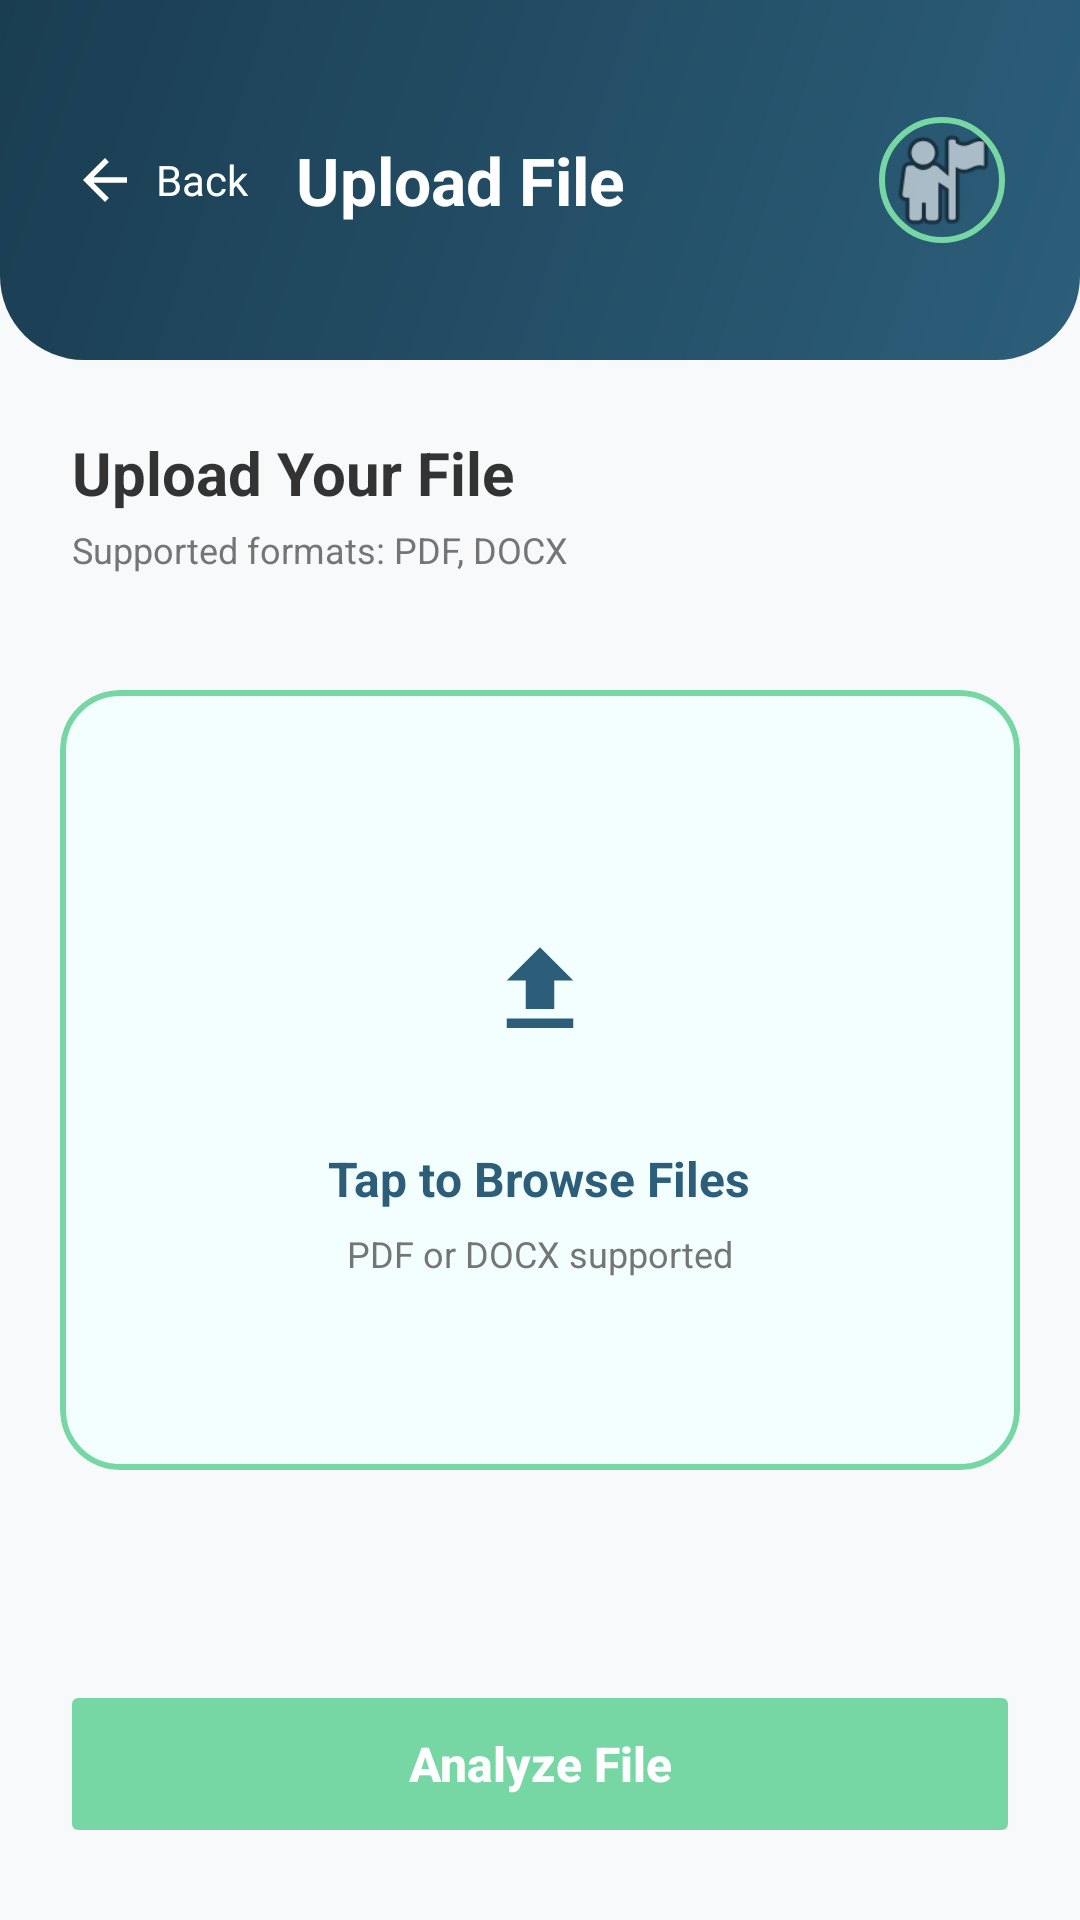

This screen was rendered from an Android layout file. Write that file and the resources it references.
<!-- AndroidManifest.xml: application theme Theme.AgreeWise -->
<!-- res/layout/fragment_upload.xml -->
<?xml version="1.0" encoding="utf-8"?>
<androidx.constraintlayout.widget.ConstraintLayout xmlns:android="http://schemas.android.com/apk/res/android"
    xmlns:app="http://schemas.android.com/apk/res-auto"
    xmlns:tools="http://schemas.android.com/tools"
    android:layout_width="match_parent"
    android:layout_height="match_parent"
    android:background="@color/background">

    
    <FrameLayout
        android:id="@+id/header_bar"
        android:layout_width="match_parent"
        android:layout_height="120dp"
        android:background="@drawable/bg_header_gradient"
        app:layout_constraintEnd_toEndOf="parent"
        app:layout_constraintStart_toStartOf="parent"
        app:layout_constraintTop_toTopOf="parent">

        <LinearLayout
            android:layout_width="match_parent"
            android:layout_height="match_parent"
            android:gravity="center_vertical"
            android:paddingHorizontal="24dp"
            android:paddingVertical="16dp">

            <LinearLayout
                android:id="@+id/btn_back"
                android:layout_width="wrap_content"
                android:layout_height="wrap_content"
                android:gravity="center_vertical"
                android:orientation="horizontal"
                android:paddingEnd="16dp">

                <ImageView
                    android:layout_width="22dp"
                    android:layout_height="22dp"
                    android:src="@drawable/ic_back"
                    app:tint="@color/white" />

                <TextView
                    android:layout_width="wrap_content"
                    android:layout_height="wrap_content"
                    android:layout_marginStart="6dp"
                    android:text="Back"
                    android:textColor="@color/white"
                    android:textSize="14sp" />
            </LinearLayout>

            <TextView
                android:layout_width="0dp"
                android:layout_height="wrap_content"
                android:layout_weight="1"
                android:text="Upload File"
                android:textColor="@color/white"
                android:textSize="22sp"
                android:textStyle="bold" />

            <com.google.android.material.imageview.ShapeableImageView
                android:id="@+id/user_profile"
                android:layout_width="44dp"
                android:layout_height="44dp"
                android:padding="2dp"
                android:src="@android:drawable/ic_menu_myplaces"
                app:shapeAppearanceOverlay="@style/CircleImageView"
                app:strokeColor="@color/brand_green"
                app:strokeWidth="2dp" />
        </LinearLayout>
    </FrameLayout>

    
    <TextView
        android:id="@+id/label_upload"
        android:layout_width="wrap_content"
        android:layout_height="wrap_content"
        android:layout_marginStart="24dp"
        android:layout_marginTop="24dp"
        android:text="Upload Your File"
        android:textColor="@color/text_primary"
        android:textSize="20sp"
        android:textStyle="bold"
        app:layout_constraintStart_toStartOf="parent"
        app:layout_constraintTop_toBottomOf="@id/header_bar" />

    <TextView
        android:id="@+id/label_subtitle"
        android:layout_width="wrap_content"
        android:layout_height="wrap_content"
        android:layout_marginStart="24dp"
        android:layout_marginTop="4dp"
        android:text="Supported formats: PDF, DOCX"
        android:textColor="@color/text_secondary"
        android:textSize="12sp"
        app:layout_constraintStart_toStartOf="parent"
        app:layout_constraintTop_toBottomOf="@id/label_upload" />

    
    <com.google.android.material.card.MaterialCardView
        android:id="@+id/card_browse"
        style="@style/AgreeWise.FeatureCard"
        android:layout_width="0dp"
        android:layout_height="wrap_content"
        android:layout_marginHorizontal="20dp"
        android:layout_marginTop="32dp"
        android:layout_marginBottom="32dp"
        app:cardBackgroundColor="#F2FFFE"
        app:cardCornerRadius="20dp"
        app:cardElevation="0dp"
        app:strokeColor="@color/brand_green"
        app:strokeWidth="2dp"
        app:layout_constraintVertical_bias="0.15"
        app:layout_constraintBottom_toTopOf="@id/button_analyze_file"
        app:layout_constraintEnd_toEndOf="parent"
        app:layout_constraintStart_toStartOf="parent"
        app:layout_constraintTop_toBottomOf="@id/label_subtitle">

        <LinearLayout
            android:layout_width="match_parent"
            android:layout_height="wrap_content"
            android:gravity="center"
            android:orientation="vertical"
            android:paddingVertical="64dp">

            <FrameLayout
                android:layout_width="72dp"
                android:layout_height="72dp"
                android:background="@drawable/bg_icon_circle">

                <ImageView
                    android:layout_width="38dp"
                    android:layout_height="38dp"
                    android:layout_gravity="center"
                    android:src="@drawable/ic_upload"
                    app:tint="@color/primary" />
            </FrameLayout>

            <TextView
                android:id="@+id/text_file_name"
                android:layout_width="wrap_content"
                android:layout_height="wrap_content"
                android:layout_marginTop="16dp"
                android:text="Tap to Browse Files"
                android:textColor="@color/primary"
                android:textSize="16sp"
                android:textStyle="bold" />

            <TextView
                android:layout_width="wrap_content"
                android:layout_height="wrap_content"
                android:layout_marginTop="6dp"
                android:text="PDF or DOCX supported"
                android:textColor="@color/text_secondary"
                android:textSize="12sp" />
        </LinearLayout>
    </com.google.android.material.card.MaterialCardView>

    
    <Button
        android:id="@+id/button_analyze_file"
        android:layout_width="0dp"
        android:layout_height="56dp"
        android:layout_marginHorizontal="20dp"
        android:layout_marginBottom="24dp"
        android:backgroundTint="@color/brand_green"
        android:enabled="false"
        android:text="Analyze File"
        android:textAllCaps="false"
        android:textColor="@color/white"
        android:textSize="16sp"
        android:textStyle="bold"
        app:cornerRadius="28dp"
        app:layout_constraintBottom_toBottomOf="parent"
        app:layout_constraintEnd_toEndOf="parent"
        app:layout_constraintStart_toStartOf="parent" />

</androidx.constraintlayout.widget.ConstraintLayout>
<!-- resources referenced by this layout -->
<resources>
  <color name="background">#F8F9FA</color>
  <color name="brand_green">#76D7A4</color>
  <color name="primary">#2C5E7A</color>
  <color name="text_primary">#333333</color>
  <color name="text_secondary">#757575</color>
  <color name="white">#FFFFFFFF</color>
  <!-- drawable bg_header_gradient (drawable) -->
  <?xml version="1.0" encoding="utf-8"?>
  <shape xmlns:android="http://schemas.android.com/apk/res/android"
      android:shape="rectangle">
      <gradient
          android:angle="135"
          android:endColor="#1A3D51"
          android:startColor="#2C5E7A"
          android:type="linear" />
      <corners
          android:bottomLeftRadius="28dp"
          android:bottomRightRadius="28dp"
          android:topLeftRadius="0dp"
          android:topRightRadius="0dp" />
  </shape>
  <!-- drawable ic_back (drawable) -->
  <vector xmlns:android="http://schemas.android.com/apk/res/android"
      android:width="24dp"
      android:height="24dp"
      android:viewportWidth="24"
      android:viewportHeight="24">
      <path
          android:fillColor="@color/black"
          android:pathData="M20,11H7.83l5.59,-5.59L12,4l-8,8l8,8l1.41,-1.41L7.83,13H20V11z" />
  </vector>
  <!-- drawable ic_upload (drawable) -->
  <vector xmlns:android="http://schemas.android.com/apk/res/android"
      android:width="24dp"
      android:height="24dp"
      android:viewportWidth="24"
      android:viewportHeight="24">
      <path
          android:fillColor="@color/primary"
          android:pathData="M9,16V10H5L12,3L19,10H15V16H9M5,18H19V20H5V18Z" />
  </vector>
  <style name="AgreeWise.FeatureCard">
          <item name="cardCornerRadius">16dp</item>
          <item name="cardElevation">2dp</item>
          <item name="strokeWidth">0dp</item>
          <item name="cardBackgroundColor">@color/white</item>
          <item name="android:layout_marginBottom">12dp</item>
          <item name="android:clickable">true</item>
          <item name="android:focusable">true</item>
      </style>
  <style name="CircleImageView" parent="">
          <item name="cornerSize">50%</item>
      </style>
  <style name="Theme.AgreeWise" parent="Base.Theme.AgreeWise" />
  <color name="black">#FF000000</color>
  <style name="Base.Theme.AgreeWise" parent="Theme.Material3.Light.NoActionBar">
          <item name="colorPrimary">@color/primary</item>
          <item name="colorOnPrimary">@color/white</item>
          <item name="colorSecondary">@color/secondary</item>
          <item name="colorOnSecondary">@color/white</item>
          <item name="android:statusBarColor">@color/primary_variant</item>
          <item name="android:navigationBarColor">@color/background</item>
      </style>
  <color name="secondary">#76D7A4</color>
  <color name="primary_variant">#1A3D51</color>
</resources>
